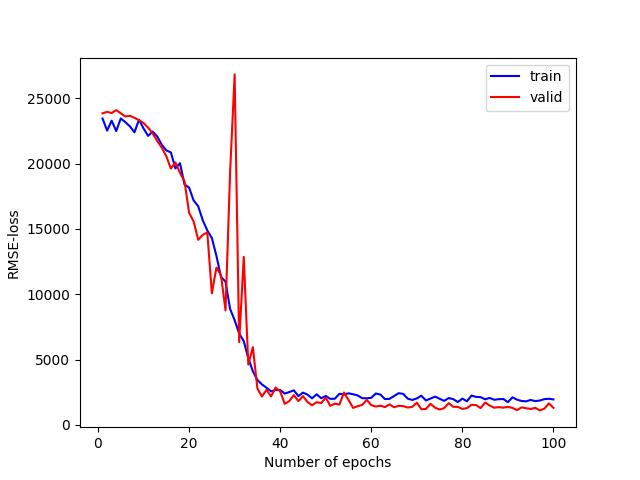

Source data for this figure (header and first rows):
training_loss, validation_loss
23444, 23844
22521, 23955
23281, 23867
22486, 24085
23448, 23844
23166, 23601
22849, 23648
22390, 23500
23348, 23313
22690, 23101
22114, 22744
22445, 22302
22071, 21727
21437, 21217
21005, 20559
20852, 19614
19629, 20080
20024, 19288
18394, 18639
18163, 16234
17169, 15562
16735, 14161
15659, 14539
14874, 14723
14297, 10066
12934, 12037
11327, 11463
10960, 8759
8876, 19278
8013, 26821
6986, 6334
6416, 12858
5099, 4613
4105, 5945
3431, 2780
3091, 2167
2841, 2681
2556, 2178
2666, 2852
2664, 2556
2391, 1604
2507, 1816
2639, 2278
2199, 1814
2466, 2197
2312, 1746
2028, 1496
2339, 1735
2038, 1664
2209, 2076
1988, 1456
1996, 1622
2377, 1548
2328, 2471
2412, 1909
2343, 1297
2252, 1422
2041, 1521
2029, 1909
2068, 1508
... 40 more rows
